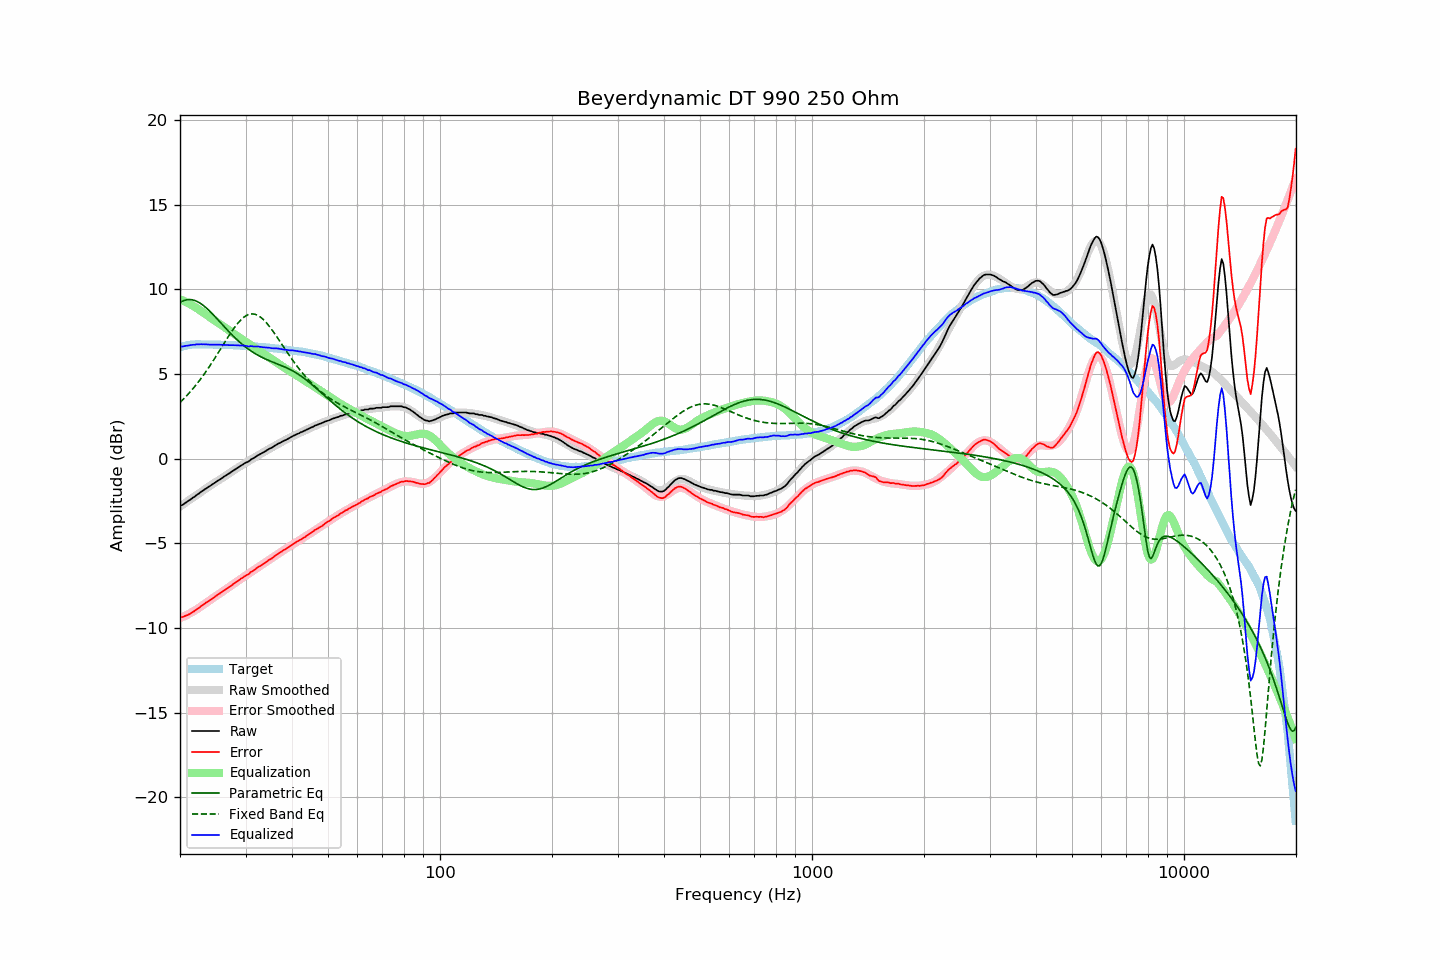

Values plotted in this chart, from the file beside it:
frequency, raw, error, smoothed, error_smoothed, equalization, parametric_eq, fixed_band_eq, equalized_raw, equalized_smoothed, target
20.00, -2.79, -9.38, -2.82, -9.43, 9.43, 9.23, 3.32, 6.63, 6.61, 6.58
20.20, -2.75, -9.37, -2.76, -9.38, 9.38, 9.29, 3.42, 6.63, 6.63, 6.61
20.40, -2.70, -9.35, -2.69, -9.34, 9.34, 9.33, 3.51, 6.64, 6.65, 6.64
20.61, -2.63, -9.30, -2.63, -9.29, 9.29, 9.36, 3.61, 6.66, 6.67, 6.66
20.81, -2.57, -9.26, -2.56, -9.24, 9.24, 9.39, 3.71, 6.67, 6.68, 6.69
21.02, -2.50, -9.22, -2.50, -9.20, 9.20, 9.40, 3.81, 6.69, 6.70, 6.72
21.23, -2.44, -9.17, -2.43, -9.14, 9.14, 9.40, 3.91, 6.70, 6.71, 6.73
21.44, -2.38, -9.12, -2.37, -9.09, 9.09, 9.40, 4.02, 6.71, 6.72, 6.74
21.66, -2.30, -9.05, -2.30, -9.04, 9.04, 9.38, 4.13, 6.73, 6.74, 6.75
21.87, -2.25, -9.00, -2.24, -8.98, 8.98, 9.35, 4.25, 6.73, 6.74, 6.75
22.09, -2.17, -8.93, -2.17, -8.92, 8.92, 9.32, 4.36, 6.75, 6.75, 6.76
22.31, -2.10, -8.86, -2.11, -8.87, 8.87, 9.27, 4.48, 6.76, 6.76, 6.76
22.54, -2.04, -8.80, -2.04, -8.80, 8.80, 9.22, 4.61, 6.76, 6.76, 6.76
22.76, -1.96, -8.72, -1.97, -8.73, 8.73, 9.16, 4.73, 6.77, 6.76, 6.76
22.99, -1.90, -8.65, -1.91, -8.66, 8.66, 9.09, 4.86, 6.76, 6.76, 6.75
23.22, -1.83, -8.58, -1.84, -8.60, 8.60, 9.02, 4.99, 6.76, 6.75, 6.75
23.45, -1.77, -8.52, -1.78, -8.53, 8.53, 8.94, 5.13, 6.76, 6.75, 6.74
23.69, -1.71, -8.46, -1.71, -8.46, 8.46, 8.86, 5.26, 6.75, 6.75, 6.74
23.92, -1.65, -8.40, -1.65, -8.40, 8.40, 8.77, 5.41, 6.74, 6.75, 6.74
24.16, -1.59, -8.34, -1.59, -8.33, 8.33, 8.67, 5.55, 6.74, 6.75, 6.75
24.40, -1.52, -8.27, -1.52, -8.27, 8.27, 8.58, 5.69, 6.74, 6.74, 6.75
24.65, -1.46, -8.20, -1.46, -8.20, 8.20, 8.48, 5.84, 6.74, 6.74, 6.74
24.89, -1.40, -8.14, -1.40, -8.14, 8.14, 8.38, 5.99, 6.74, 6.74, 6.74
25.14, -1.33, -8.07, -1.34, -8.07, 8.07, 8.27, 6.14, 6.74, 6.74, 6.74
25.39, -1.27, -8.01, -1.27, -8.01, 8.01, 8.17, 6.29, 6.74, 6.74, 6.74
25.65, -1.21, -7.95, -1.21, -7.95, 7.95, 8.07, 6.45, 6.73, 6.73, 6.74
25.91, -1.15, -7.88, -1.15, -7.88, 7.88, 7.96, 6.60, 6.73, 6.73, 6.73
26.16, -1.08, -7.81, -1.09, -7.82, 7.82, 7.86, 6.75, 6.73, 6.73, 6.72
26.43, -1.02, -7.75, -1.02, -7.75, 7.75, 7.75, 6.91, 6.73, 6.73, 6.72
26.69, -0.96, -7.68, -0.96, -7.68, 7.68, 7.65, 7.06, 6.72, 6.72, 6.72
26.96, -0.90, -7.62, -0.90, -7.62, 7.62, 7.55, 7.21, 6.71, 6.72, 6.72
27.23, -0.84, -7.56, -0.84, -7.55, 7.55, 7.45, 7.35, 6.71, 6.71, 6.72
27.50, -0.77, -7.49, -0.77, -7.48, 7.48, 7.35, 7.50, 6.71, 6.71, 6.72
27.77, -0.71, -7.42, -0.71, -7.42, 7.42, 7.26, 7.63, 6.71, 6.71, 6.71
28.05, -0.65, -7.36, -0.65, -7.35, 7.35, 7.16, 7.77, 6.70, 6.70, 6.70
28.33, -0.59, -7.28, -0.59, -7.29, 7.29, 7.07, 7.89, 6.70, 6.70, 6.69
28.62, -0.52, -7.21, -0.53, -7.22, 7.22, 6.98, 8.01, 6.70, 6.69, 6.69
28.90, -0.47, -7.16, -0.47, -7.16, 7.16, 6.90, 8.12, 6.69, 6.69, 6.69
29.19, -0.40, -7.08, -0.41, -7.10, 7.10, 6.82, 8.22, 6.69, 6.68, 6.68
29.48, -0.34, -7.03, -0.35, -7.03, 7.03, 6.73, 8.30, 6.69, 6.68, 6.69
29.78, -0.28, -6.96, -0.29, -6.97, 6.97, 6.66, 8.38, 6.68, 6.67, 6.67
30.08, -0.23, -6.91, -0.23, -6.90, 6.90, 6.58, 8.44, 6.67, 6.67, 6.67
30.38, -0.19, -6.85, -0.18, -6.84, 6.84, 6.51, 8.49, 6.64, 6.66, 6.66
30.68, -0.14, -6.80, -0.12, -6.77, 6.77, 6.44, 8.53, 6.63, 6.66, 6.66
30.99, -0.05, -6.70, -0.06, -6.71, 6.71, 6.38, 8.55, 6.66, 6.65, 6.65
31.30, -0.00, -6.65, -0.01, -6.65, 6.65, 6.31, 8.56, 6.65, 6.64, 6.64
31.61, 0.05, -6.59, 0.05, -6.58, 6.58, 6.25, 8.55, 6.63, 6.64, 6.64
31.93, 0.11, -6.52, 0.11, -6.52, 6.52, 6.19, 8.52, 6.63, 6.63, 6.63
32.24, 0.18, -6.44, 0.16, -6.46, 6.46, 6.14, 8.49, 6.64, 6.62, 6.62
32.57, 0.23, -6.39, 0.22, -6.40, 6.40, 6.09, 8.44, 6.62, 6.61, 6.61
32.89, 0.28, -6.33, 0.27, -6.33, 6.33, 6.04, 8.37, 6.61, 6.61, 6.61
33.22, 0.33, -6.27, 0.33, -6.27, 6.27, 5.99, 8.30, 6.60, 6.60, 6.60
33.55, 0.38, -6.21, 0.39, -6.20, 6.20, 5.94, 8.21, 6.58, 6.59, 6.59
33.89, 0.44, -6.14, 0.44, -6.14, 6.14, 5.90, 8.11, 6.58, 6.58, 6.58
34.23, 0.50, -6.08, 0.50, -6.07, 6.07, 5.86, 8.01, 6.57, 6.57, 6.58
34.57, 0.56, -6.01, 0.55, -6.01, 6.01, 5.82, 7.89, 6.57, 6.56, 6.56
34.92, 0.61, -5.94, 0.61, -5.95, 5.95, 5.78, 7.77, 6.55, 6.55, 6.55
35.27, 0.65, -5.90, 0.66, -5.88, 5.88, 5.74, 7.64, 6.53, 6.54, 6.55
35.62, 0.71, -5.82, 0.71, -5.82, 5.82, 5.70, 7.51, 6.53, 6.53, 6.53
35.97, 0.77, -5.75, 0.77, -5.76, 5.76, 5.66, 7.38, 6.52, 6.52, 6.52
... 635 more rows
